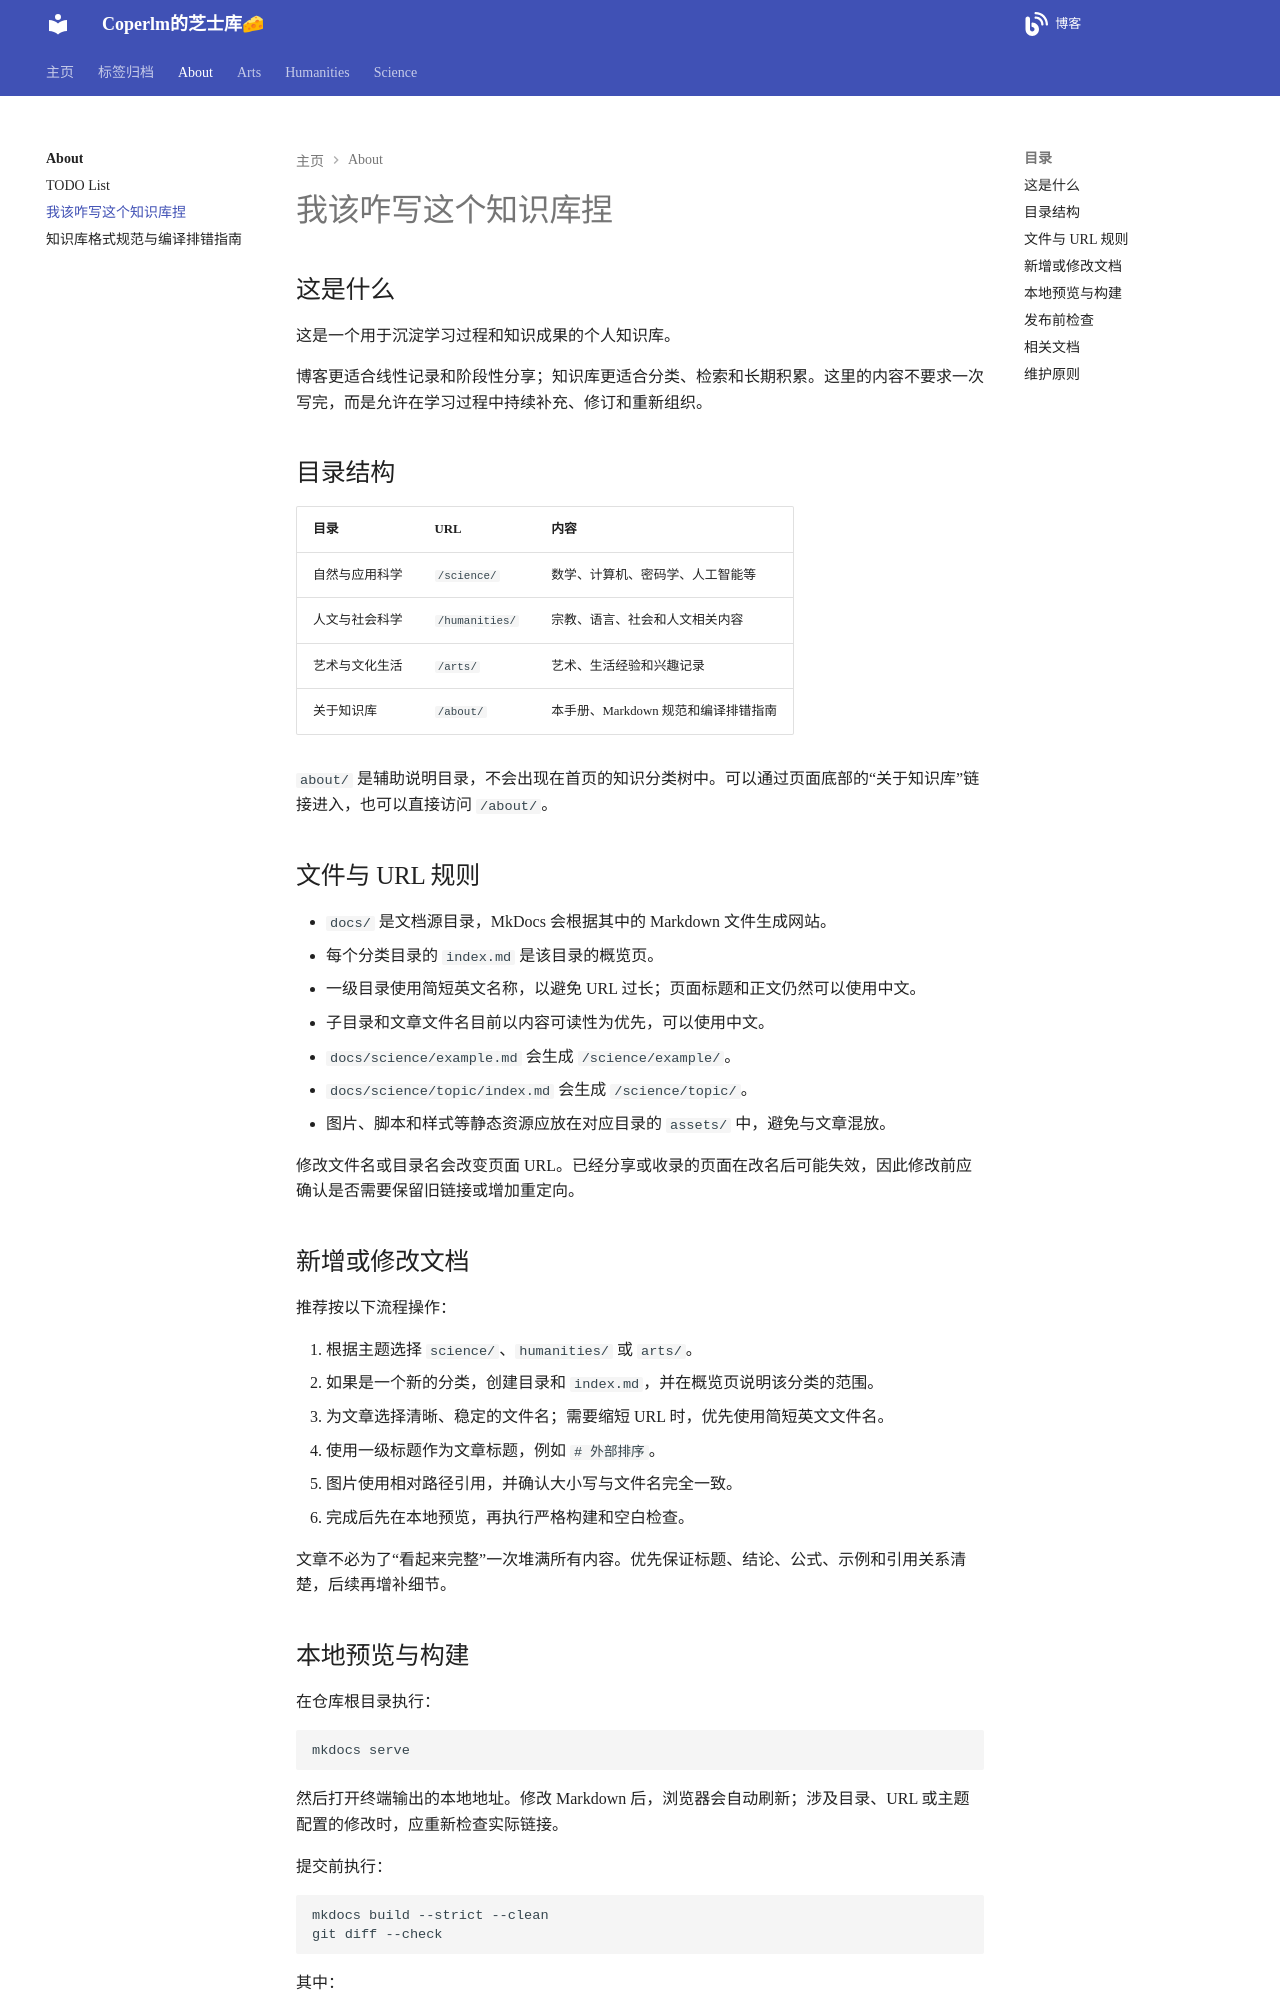

repository: coperlm/KnowledgeBase · page: about/about-index-author-guide-backup/index.html · generator: mkdocs

# 我该咋写这个知识库捏

## 这是什么

这是一个用于沉淀学习过程和知识成果的个人知识库。

博客更适合线性记录和阶段性分享；知识库更适合分类、检索和长期积累。这里的内容不要求一次写完，而是允许在学习过程中持续补充、修订和重新组织。

## 目录结构

| 目录 | URL | 内容 |
| :--- | :--- | :--- |
| 自然与应用科学 | `/science/` | 数学、计算机、密码学、人工智能等 |
| 人文与社会科学 | `/humanities/` | 宗教、语言、社会和人文相关内容 |
| 艺术与文化生活 | `/arts/` | 艺术、生活经验和兴趣记录 |
| 关于知识库 | `/about/` | 本手册、Markdown 规范和编译排错指南 |

`about/` 是辅助说明目录，不会出现在首页的知识分类树中。可以通过页面底部的“关于知识库”链接进入，也可以直接访问 `/about/`。

## 文件与 URL 规则

- `docs/` 是文档源目录，MkDocs 会根据其中的 Markdown 文件生成网站。
- 每个分类目录的 `index.md` 是该目录的概览页。
- 一级目录使用简短英文名称，以避免 URL 过长；页面标题和正文仍然可以使用中文。
- 子目录和文章文件名目前以内容可读性为优先，可以使用中文。
- `docs/science/example.md` 会生成 `/science/example/`。
- `docs/science/topic/index.md` 会生成 `/science/topic/`。
- 图片、脚本和样式等静态资源应放在对应目录的 `assets/` 中，避免与文章混放。

修改文件名或目录名会改变页面 URL。已经分享或收录的页面在改名后可能失效，因此修改前应确认是否需要保留旧链接或增加重定向。

## 新增或修改文档

推荐按以下流程操作：

1. 根据主题选择 `science/`、`humanities/` 或 `arts/`。
2. 如果是一个新的分类，创建目录和 `index.md`，并在概览页说明该分类的范围。
3. 为文章选择清晰、稳定的文件名；需要缩短 URL 时，优先使用简短英文文件名。
4. 使用一级标题作为文章标题，例如 `# 外部排序`。
5. 图片使用相对路径引用，并确认大小写与文件名完全一致。
6. 完成后先在本地预览，再执行严格构建和空白检查。

文章不必为了“看起来完整”一次堆满所有内容。优先保证标题、结论、公式、示例和引用关系清楚，后续再增补细节。
